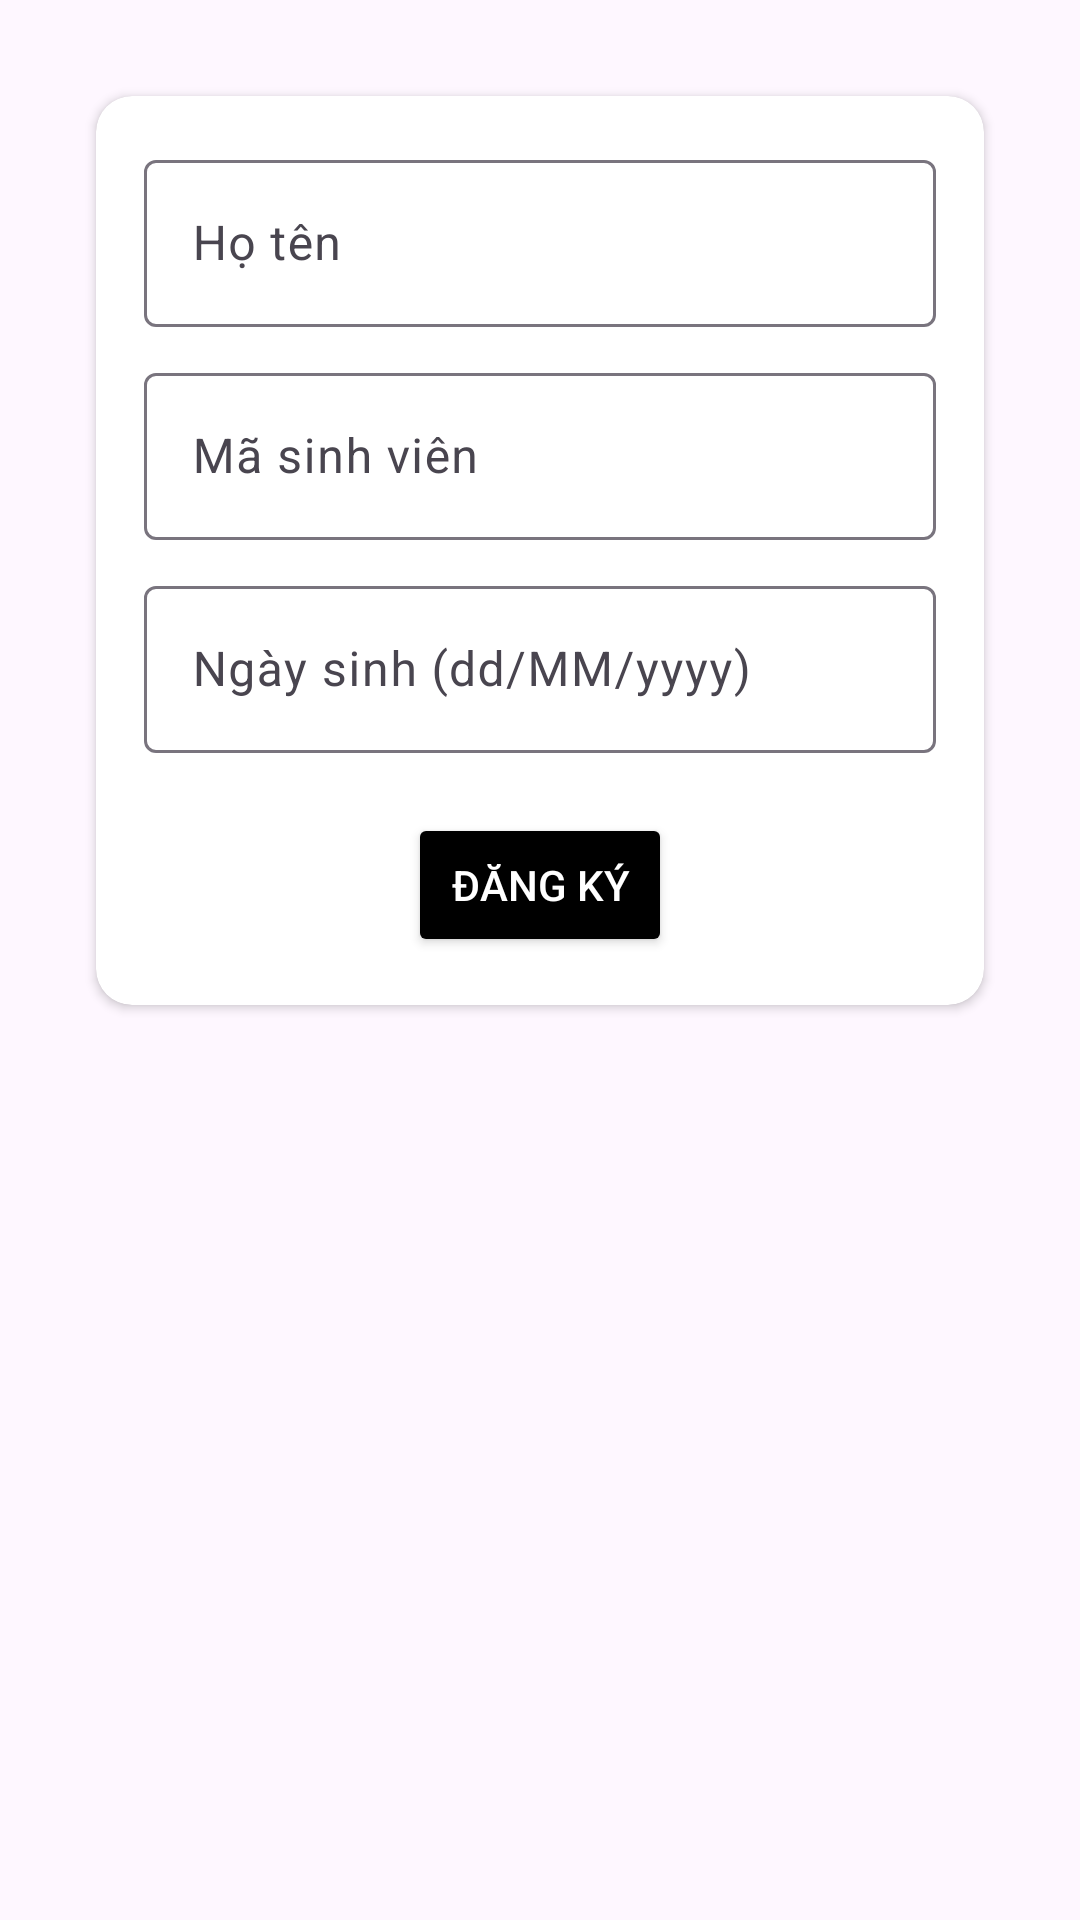

Android layout source for this screen:
<!-- AndroidManifest.xml: application theme Theme.LeHoa_2210_BaiTapNgay2110 -->
<!-- res/layout/activity_register.xml -->
<androidx.constraintlayout.widget.ConstraintLayout xmlns:android="http://schemas.android.com/apk/res/android"
    xmlns:app="http://schemas.android.com/apk/res-auto"
    android:layout_width="match_parent"
    android:layout_height="match_parent"
    android:padding="16dp">

    
    <androidx.cardview.widget.CardView
        android:layout_width="0dp"
        android:layout_height="wrap_content"
        android:layout_margin="16dp"
        app:cardCornerRadius="12dp"
        app:layout_constraintTop_toTopOf="parent"
        app:layout_constraintStart_toStartOf="parent"
        app:layout_constraintEnd_toEndOf="parent">

        <LinearLayout
            android:layout_width="match_parent"
            android:layout_height="wrap_content"
            android:orientation="vertical"
            android:padding="16dp">

            <com.google.android.material.textfield.TextInputLayout
                android:layout_width="match_parent"
                android:layout_height="wrap_content"
                android:hint="Họ tên">

                <com.google.android.material.textfield.TextInputEditText
                    android:id="@+id/editHoTen"
                    android:layout_width="match_parent"
                    android:layout_height="wrap_content"
                    android:inputType="textPersonName" />
            </com.google.android.material.textfield.TextInputLayout>

            <com.google.android.material.textfield.TextInputLayout
                android:layout_width="match_parent"
                android:layout_height="wrap_content"
                android:hint="Mã sinh viên"
                android:layout_marginTop="10dp">

                <com.google.android.material.textfield.TextInputEditText
                    android:id="@+id/editMaSinhVien"
                    android:layout_width="match_parent"
                    android:layout_height="wrap_content"
                    android:inputType="text" />
            </com.google.android.material.textfield.TextInputLayout>

            
            <com.google.android.material.textfield.TextInputLayout
                android:layout_width="match_parent"
                android:layout_height="wrap_content"
                android:hint="Ngày sinh (dd/MM/yyyy)"
                android:layout_marginTop="10dp">

                <com.google.android.material.textfield.TextInputEditText
                    android:id="@+id/editNgaySinh"
                    android:layout_width="match_parent"
                    android:layout_height="wrap_content"
                    android:inputType="date" />
            </com.google.android.material.textfield.TextInputLayout>

            
            <Button
                android:id="@+id/btnRegister"
                android:layout_width="wrap_content"
                android:layout_height="wrap_content"
                android:text="Đăng ký"
                android:textColor="@android:color/white"
                android:layout_gravity="center"
                android:layout_marginTop="20dp"
                android:backgroundTint="#000000"/>
        </LinearLayout>
    </androidx.cardview.widget.CardView>
</androidx.constraintlayout.widget.ConstraintLayout>
<!-- resources referenced by this layout -->
<resources>
  <style name="Theme.LeHoa_2210_BaiTapNgay2110" parent="Base.Theme.LeHoa_2210_BaiTapNgay2110" />
  <style name="Base.Theme.LeHoa_2210_BaiTapNgay2110" parent="Theme.Material3.DayNight.NoActionBar">
          
          
      </style>
</resources>
